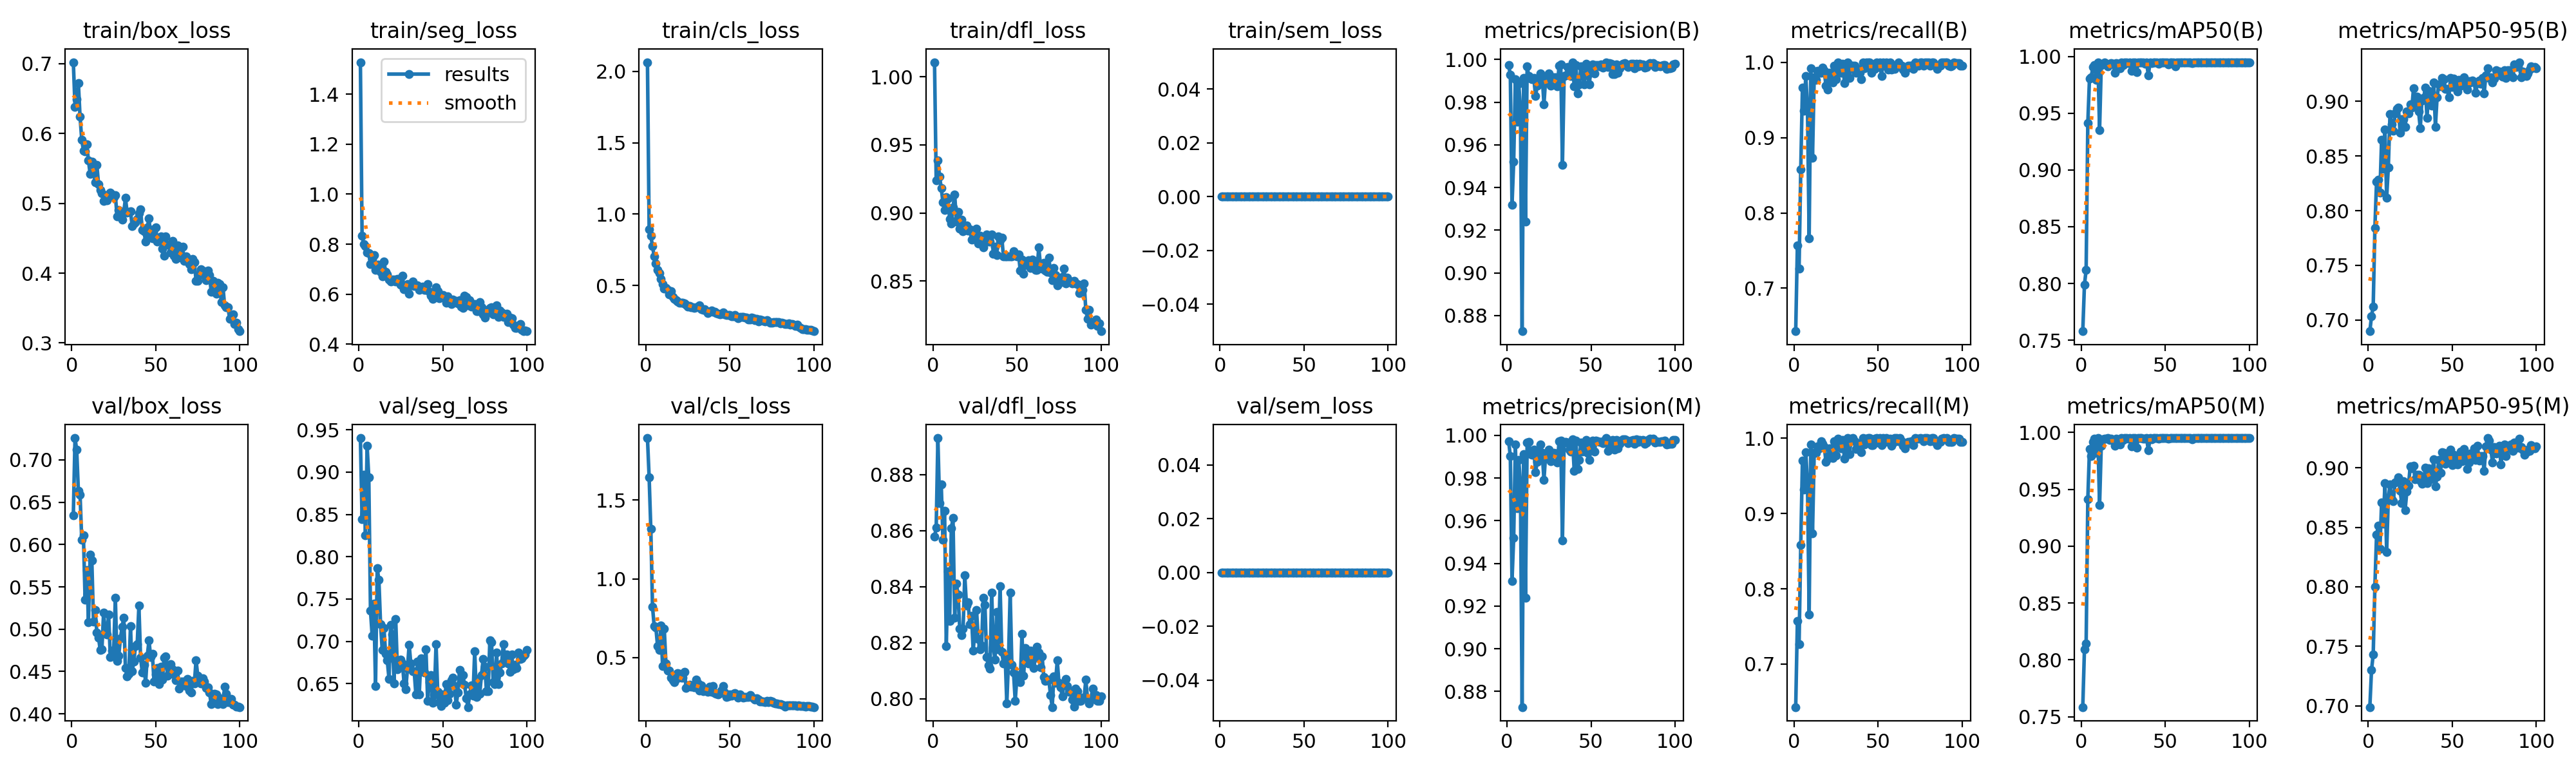

Values plotted in this chart, from the file beside it:
epoch, time, train/box_loss, train/seg_loss, train/cls_loss, train/dfl_loss, train/sem_loss, metrics/precision(B), metrics/recall(B), metrics/mAP50(B), metrics/mAP50-95(B), metrics/precision(M), metrics/recall(M), metrics/mAP50(M), metrics/mAP50-95(M), val/box_loss, val/seg_loss, val/cls_loss, val/dfl_loss, val/sem_loss, lr/pg0, lr/pg1, lr/pg2
1, 28.55, 0.7022, 1.528, 2.064, 1.011, 0, 0.9973, 0.643, 0.7579, 0.6897, 0.9973, 0.643, 0.7585, 0.6989, 0.6348, 0.9402, 1.894, 0.8577, 0, 0.0004501, 0.0004501, 0.0004501
2, 44.08, 0.6385, 0.8327, 0.8955, 0.9241, 0, 0.9929, 0.7569, 0.7989, 0.7034, 0.9902, 0.7569, 0.8093, 0.73, 0.7258, 0.844, 1.645, 0.8611, 0, 0.0009078, 0.0009078, 0.0009078
3, 63.28, 0.649, 0.8006, 0.8469, 0.9384, 0, 0.9318, 0.7262, 0.8119, 0.7123, 0.9318, 0.7262, 0.8141, 0.743, 0.712, 0.8968, 1.317, 0.893, 0, 0.001356, 0.001356, 0.001356
4, 75.97, 0.6721, 0.7935, 0.7778, 0.9269, 0, 0.9521, 0.8578, 0.9412, 0.784, 0.9521, 0.8578, 0.9413, 0.8001, 0.6634, 0.8253, 0.8241, 0.8697, 0, 0.001617, 0.001617, 0.001617
5, 87.97, 0.624, 0.7672, 0.7032, 0.9183, 0, 0.9907, 0.9659, 0.9808, 0.8267, 0.9956, 0.9699, 0.9855, 0.8436, 0.6591, 0.931, 0.6998, 0.8764, 0, 0.001601, 0.001601, 0.001601
6, 100.3, 0.5914, 0.763, 0.6565, 0.9079, 0, 0.971, 0.9359, 0.9815, 0.8283, 0.9657, 0.9313, 0.9789, 0.8511, 0.6057, 0.894, 0.6913, 0.8568, 0, 0.001584, 0.001584, 0.001584
7, 111.9, 0.5757, 0.7196, 0.6078, 0.9023, 0, 0.9885, 0.9815, 0.9908, 0.8168, 0.9885, 0.9815, 0.9918, 0.8318, 0.6108, 0.7363, 0.5747, 0.8669, 0, 0.001568, 0.001568, 0.001568
8, 125.8, 0.5743, 0.742, 0.5879, 0.9117, 0, 0.9776, 0.9397, 0.9926, 0.865, 0.9776, 0.9397, 0.9946, 0.8709, 0.5351, 0.7068, 0.5501, 0.8187, 0, 0.001551, 0.001551, 0.001551
9, 136.5, 0.5844, 0.757, 0.5464, 0.9107, 0, 0.8727, 0.7662, 0.9793, 0.8381, 0.8727, 0.7662, 0.9822, 0.8532, 0.5697, 0.7445, 0.7024, 0.8453, 0, 0.001535, 0.001535, 0.001535
10, 148.8, 0.5615, 0.6969, 0.5094, 0.8954, 0, 0.9912, 0.9919, 0.9949, 0.8746, 0.9912, 0.9919, 0.9949, 0.8873, 0.508, 0.647, 0.4449, 0.8278, 0, 0.001518, 0.001518, 0.001518
11, 160, 0.5421, 0.7173, 0.4798, 0.8923, 0, 0.9239, 0.8734, 0.9354, 0.8117, 0.9239, 0.8734, 0.9359, 0.8292, 0.5884, 0.7862, 0.6819, 0.8609, 0, 0.001502, 0.001502, 0.001502
12, 171.4, 0.5595, 0.7186, 0.4848, 0.9042, 0, 0.9968, 0.9804, 0.9922, 0.8397, 0.9968, 0.9804, 0.9885, 0.8742, 0.5812, 0.7729, 0.4605, 0.8644, 0, 0.001485, 0.001485, 0.001485
13, 183.4, 0.5453, 0.6886, 0.4682, 0.9138, 0, 0.9921, 0.9762, 0.9933, 0.8886, 0.9969, 0.9807, 0.9939, 0.8859, 0.5088, 0.7201, 0.4185, 0.8289, 0, 0.001469, 0.001469, 0.001469
14, 193.6, 0.53, 0.6716, 0.4376, 0.8938, 0, 0.9911, 0.9887, 0.9947, 0.8791, 0.9911, 0.9887, 0.9947, 0.8738, 0.5229, 0.69, 0.4161, 0.8409, 0, 0.001452, 0.001452, 0.001452
15, 205.5, 0.555, 0.732, 0.4594, 0.9007, 0, 0.9908, 0.9862, 0.9938, 0.8729, 0.9908, 0.9862, 0.9944, 0.872, 0.496, 0.716, 0.3732, 0.8372, 0, 0.001436, 0.001436, 0.001436
16, 216.9, 0.5272, 0.6904, 0.4206, 0.8886, 0, 0.9914, 0.9862, 0.9912, 0.8891, 0.9934, 0.9954, 0.995, 0.8876, 0.4903, 0.6855, 0.3566, 0.825, 0, 0.001419, 0.001419, 0.001419
17, 227.5, 0.519, 0.6799, 0.4078, 0.8951, 0, 0.9828, 0.9926, 0.9935, 0.893, 0.9828, 0.9926, 0.9935, 0.889, 0.4751, 0.6774, 0.3442, 0.8228, 0, 0.001403, 0.001403, 0.001403
18, 239.3, 0.5143, 0.6588, 0.3985, 0.8867, 0, 0.9877, 0.9881, 0.9944, 0.8941, 0.9877, 0.9881, 0.9944, 0.8922, 0.4761, 0.6559, 0.3623, 0.8249, 0, 0.001386, 0.001386, 0.001386
19, 250.2, 0.5035, 0.6515, 0.3892, 0.8892, 0, 0.9906, 0.9688, 0.9934, 0.8713, 0.9906, 0.9688, 0.9934, 0.8807, 0.5195, 0.7197, 0.4011, 0.844, 0, 0.00137, 0.00137, 0.00137
20, 262.2, 0.5119, 0.6583, 0.3792, 0.8907, 0, 0.9935, 0.9641, 0.9857, 0.8837, 0.9958, 0.9725, 0.9883, 0.8704, 0.4971, 0.7085, 0.399, 0.8333, 0, 0.001353, 0.001353, 0.001353
21, 273.3, 0.5045, 0.6588, 0.3787, 0.887, 0, 0.9918, 0.9862, 0.9942, 0.884, 0.9918, 0.9862, 0.9942, 0.889, 0.4939, 0.6506, 0.3735, 0.8344, 0, 0.001337, 0.001337, 0.001337
22, 285.2, 0.5116, 0.6518, 0.3788, 0.8879, 0, 0.979, 0.9792, 0.9901, 0.8767, 0.979, 0.9792, 0.9901, 0.8645, 0.5171, 0.7266, 0.3727, 0.8266, 0, 0.00132, 0.00132, 0.00132
23, 296.7, 0.5152, 0.6609, 0.3749, 0.8805, 0, 0.991, 0.9734, 0.9895, 0.8911, 0.991, 0.9734, 0.9895, 0.8798, 0.467, 0.6673, 0.4093, 0.8297, 0, 0.001304, 0.001304, 0.001304
24, 308.1, 0.5128, 0.6487, 0.3674, 0.8852, 0, 0.9903, 0.9954, 0.9949, 0.8891, 0.9903, 0.9954, 0.9949, 0.8848, 0.4744, 0.6713, 0.3088, 0.8172, 0, 0.001287, 0.001287, 0.001287
25, 319.4, 0.5088, 0.6374, 0.3543, 0.8851, 0, 0.9934, 0.9771, 0.9923, 0.8975, 0.9934, 0.9771, 0.9934, 0.9012, 0.4741, 0.6784, 0.3227, 0.8237, 0, 0.001271, 0.001271, 0.001271
26, 330.3, 0.5119, 0.6752, 0.3588, 0.8886, 0, 0.9877, 0.9993, 0.9949, 0.8941, 0.9877, 0.9993, 0.9949, 0.8994, 0.5369, 0.674, 0.3261, 0.8315, 0, 0.001254, 0.001254, 0.001254
27, 341.4, 0.4813, 0.6189, 0.3467, 0.8778, 0, 0.9918, 0.9954, 0.9949, 0.9121, 0.9918, 0.9954, 0.9949, 0.9015, 0.4628, 0.6502, 0.3149, 0.8213, 0, 0.001238, 0.001238, 0.001238
28, 352.4, 0.4909, 0.6311, 0.348, 0.8831, 0, 0.9917, 0.9862, 0.9943, 0.8997, 0.9917, 0.9862, 0.9943, 0.8902, 0.4684, 0.6438, 0.3217, 0.8176, 0, 0.001221, 0.001221, 0.001221
29, 363.4, 0.4887, 0.6404, 0.3424, 0.8816, 0, 0.9916, 0.9976, 0.995, 0.9042, 0.9916, 0.9976, 0.995, 0.894, 0.489, 0.6681, 0.3117, 0.8189, 0, 0.001205, 0.001205, 0.001205
30, 374.1, 0.4767, 0.6015, 0.3458, 0.8748, 0, 0.9873, 0.9725, 0.9875, 0.891, 0.9873, 0.9725, 0.9875, 0.894, 0.5027, 0.6961, 0.3609, 0.8359, 0, 0.001188, 0.001188, 0.001188
31, 384.6, 0.487, 0.6358, 0.3507, 0.8818, 0, 0.9972, 0.9882, 0.9949, 0.8755, 0.9972, 0.9882, 0.9949, 0.8893, 0.5138, 0.6736, 0.3347, 0.8335, 0, 0.001172, 0.001172, 0.001172
32, 396.9, 0.5077, 0.6506, 0.3609, 0.8843, 0, 0.9976, 1, 0.995, 0.9011, 0.9976, 1, 0.995, 0.8867, 0.4542, 0.6644, 0.2907, 0.8149, 0, 0.001155, 0.001155, 0.001155
33, 407.6, 0.4871, 0.6325, 0.3346, 0.8791, 0, 0.9506, 0.9789, 0.9865, 0.903, 0.9506, 0.9789, 0.9865, 0.8892, 0.4441, 0.6648, 0.3242, 0.8119, 0, 0.001139, 0.001139, 0.001139
34, 418.4, 0.4876, 0.633, 0.3291, 0.8792, 0, 0.9922, 0.9949, 0.9949, 0.9129, 0.9968, 0.9995, 0.995, 0.9, 0.4475, 0.6375, 0.2868, 0.8106, 0, 0.001122, 0.001122, 0.001122
35, 429, 0.4888, 0.6348, 0.3331, 0.8843, 0, 0.9925, 0.9954, 0.995, 0.8847, 0.9971, 1, 0.995, 0.8872, 0.5036, 0.6759, 0.3049, 0.8379, 0, 0.001106, 0.001106, 0.001106
36, 439.8, 0.4679, 0.6164, 0.3187, 0.8703, 0, 0.9965, 0.9954, 0.995, 0.9099, 0.9965, 0.9954, 0.995, 0.8998, 0.4502, 0.6371, 0.2965, 0.8183, 0, 0.001089, 0.001089, 0.001089
37, 449.9, 0.4709, 0.625, 0.309, 0.8754, 0, 0.9934, 0.9857, 0.9947, 0.906, 0.9934, 0.9857, 0.9947, 0.8901, 0.4619, 0.6802, 0.2817, 0.8139, 0, 0.001073, 0.001073, 0.001073
38, 461, 0.473, 0.629, 0.317, 0.8692, 0, 0.9922, 0.9908, 0.9935, 0.8962, 0.9922, 0.9908, 0.9945, 0.8945, 0.4799, 0.6737, 0.3144, 0.8309, 0, 0.001056, 0.001056, 0.001056
39, 471.6, 0.4779, 0.6167, 0.3232, 0.883, 0, 0.9986, 0.9862, 0.9948, 0.9172, 0.998, 0.9935, 0.995, 0.907, 0.4823, 0.6629, 0.2845, 0.8176, 0, 0.00104, 0.00104, 0.00104
40, 482, 0.4856, 0.618, 0.315, 0.88, 0, 0.9874, 0.9771, 0.9833, 0.8769, 0.9835, 0.981, 0.984, 0.8844, 0.5276, 0.6907, 0.319, 0.8401, 0, 0.001023, 0.001023, 0.001023
41, 492.3, 0.4915, 0.6404, 0.3171, 0.8821, 0, 0.9975, 1, 0.995, 0.9036, 0.9975, 1, 0.995, 0.8926, 0.4666, 0.63, 0.2747, 0.8168, 0, 0.001007, 0.001007, 0.001007
42, 503.6, 0.4618, 0.6095, 0.3054, 0.8682, 0, 0.9841, 0.9918, 0.9942, 0.9156, 0.9841, 0.9918, 0.9942, 0.9066, 0.4492, 0.6521, 0.2719, 0.8126, 0, 0.0009904, 0.0009904, 0.0009904
43, 514.2, 0.4602, 0.594, 0.301, 0.8681, 0, 0.9884, 0.9992, 0.9948, 0.9138, 0.9884, 0.9992, 0.9948, 0.8957, 0.4576, 0.6599, 0.2673, 0.8156, 0, 0.0009739, 0.0009739, 0.0009739
44, 525.1, 0.445, 0.5803, 0.2961, 0.8682, 0, 0.9968, 1, 0.995, 0.9215, 0.9968, 1, 0.995, 0.9129, 0.4367, 0.6275, 0.2746, 0.7982, 0, 0.0009574, 0.0009574, 0.0009574
45, 535.7, 0.466, 0.6004, 0.3044, 0.8684, 0, 0.9924, 1, 0.995, 0.9201, 0.9924, 1, 0.995, 0.9128, 0.4688, 0.6362, 0.2907, 0.8137, 0, 0.0009409, 0.0009409, 0.0009409
46, 546.2, 0.4784, 0.6271, 0.3122, 0.8681, 0, 0.9883, 0.9862, 0.9938, 0.9117, 0.9929, 0.9908, 0.9946, 0.9032, 0.4865, 0.697, 0.3208, 0.8379, 0, 0.0009244, 0.0009244, 0.0009244
47, 556.6, 0.4529, 0.6119, 0.2967, 0.8683, 0, 0.9979, 0.9908, 0.995, 0.9117, 0.9979, 0.9908, 0.995, 0.9072, 0.4671, 0.6405, 0.2791, 0.812, 0, 0.0009078, 0.0009078, 0.0009078
48, 567.8, 0.4497, 0.583, 0.2927, 0.8721, 0, 0.9925, 0.9908, 0.9949, 0.9036, 0.9918, 0.9991, 0.9949, 0.9098, 0.4709, 0.6283, 0.2517, 0.8093, 0, 0.0008913, 0.0008913, 0.0008913
49, 579.1, 0.4626, 0.5974, 0.2944, 0.8701, 0, 0.9884, 1, 0.9948, 0.9215, 0.9884, 1, 0.9948, 0.9154, 0.438, 0.6235, 0.2526, 0.7993, 0, 0.0008748, 0.0008748, 0.0008748
50, 591.3, 0.4652, 0.5966, 0.2918, 0.868, 0, 0.9964, 0.9939, 0.995, 0.9131, 0.9964, 0.9939, 0.995, 0.9023, 0.4467, 0.6374, 0.2658, 0.8076, 0, 0.0008583, 0.0008583, 0.0008583
51, 602.5, 0.4456, 0.5856, 0.2859, 0.8698, 0, 0.9976, 1, 0.995, 0.921, 0.9976, 1, 0.995, 0.9111, 0.4542, 0.6276, 0.26, 0.8084, 0, 0.0008418, 0.0008418, 0.0008418
52, 613.7, 0.4483, 0.5667, 0.2865, 0.8577, 0, 0.9934, 0.9817, 0.993, 0.9142, 0.9923, 0.9908, 0.9944, 0.9093, 0.4355, 0.6497, 0.2713, 0.8059, 0, 0.0008253, 0.0008253, 0.0008253
53, 624.3, 0.4527, 0.5917, 0.2913, 0.8657, 0, 0.9975, 1, 0.995, 0.9089, 0.9975, 1, 0.995, 0.9027, 0.456, 0.6303, 0.2735, 0.823, 0, 0.0008088, 0.0008088, 0.0008088
54, 634.7, 0.4349, 0.5784, 0.2813, 0.8556, 0, 0.9972, 0.995, 0.995, 0.9195, 0.9972, 0.995, 0.995, 0.9058, 0.4404, 0.6377, 0.2585, 0.8082, 0, 0.0007923, 0.0007923, 0.0007923
55, 646.9, 0.425, 0.5618, 0.2717, 0.8622, 0, 0.9969, 0.9996, 0.995, 0.9147, 0.9969, 0.9996, 0.995, 0.9138, 0.466, 0.654, 0.2457, 0.8181, 0, 0.0007758, 0.0007758, 0.0007758
56, 658, 0.4524, 0.5778, 0.2799, 0.8634, 0, 0.9977, 0.9905, 0.9916, 0.9158, 0.9968, 0.9946, 0.995, 0.9054, 0.4679, 0.6573, 0.2646, 0.8152, 0, 0.0007593, 0.0007593, 0.0007593
57, 669.6, 0.4406, 0.5674, 0.2783, 0.8653, 0, 0.9962, 0.9995, 0.995, 0.9219, 0.9962, 0.9995, 0.995, 0.9156, 0.445, 0.6472, 0.2533, 0.8126, 0, 0.0007428, 0.0007428, 0.0007428
58, 680.9, 0.4406, 0.5724, 0.2791, 0.8596, 0, 0.9976, 0.99, 0.995, 0.9172, 0.9976, 0.99, 0.995, 0.9106, 0.4478, 0.6249, 0.2474, 0.8173, 0, 0.0007263, 0.0007263, 0.0007263
59, 692.6, 0.4294, 0.5641, 0.2758, 0.8656, 0, 0.9987, 0.994, 0.995, 0.9107, 0.9987, 0.994, 0.995, 0.8992, 0.4587, 0.64, 0.2502, 0.8163, 0, 0.0007098, 0.0007098, 0.0007098
60, 703.5, 0.4466, 0.5756, 0.2733, 0.8639, 0, 0.9966, 0.9908, 0.9949, 0.9185, 0.9927, 1, 0.995, 0.9043, 0.4524, 0.6665, 0.2515, 0.8108, 0, 0.0006933, 0.0006933, 0.0006933
... 40 more rows
